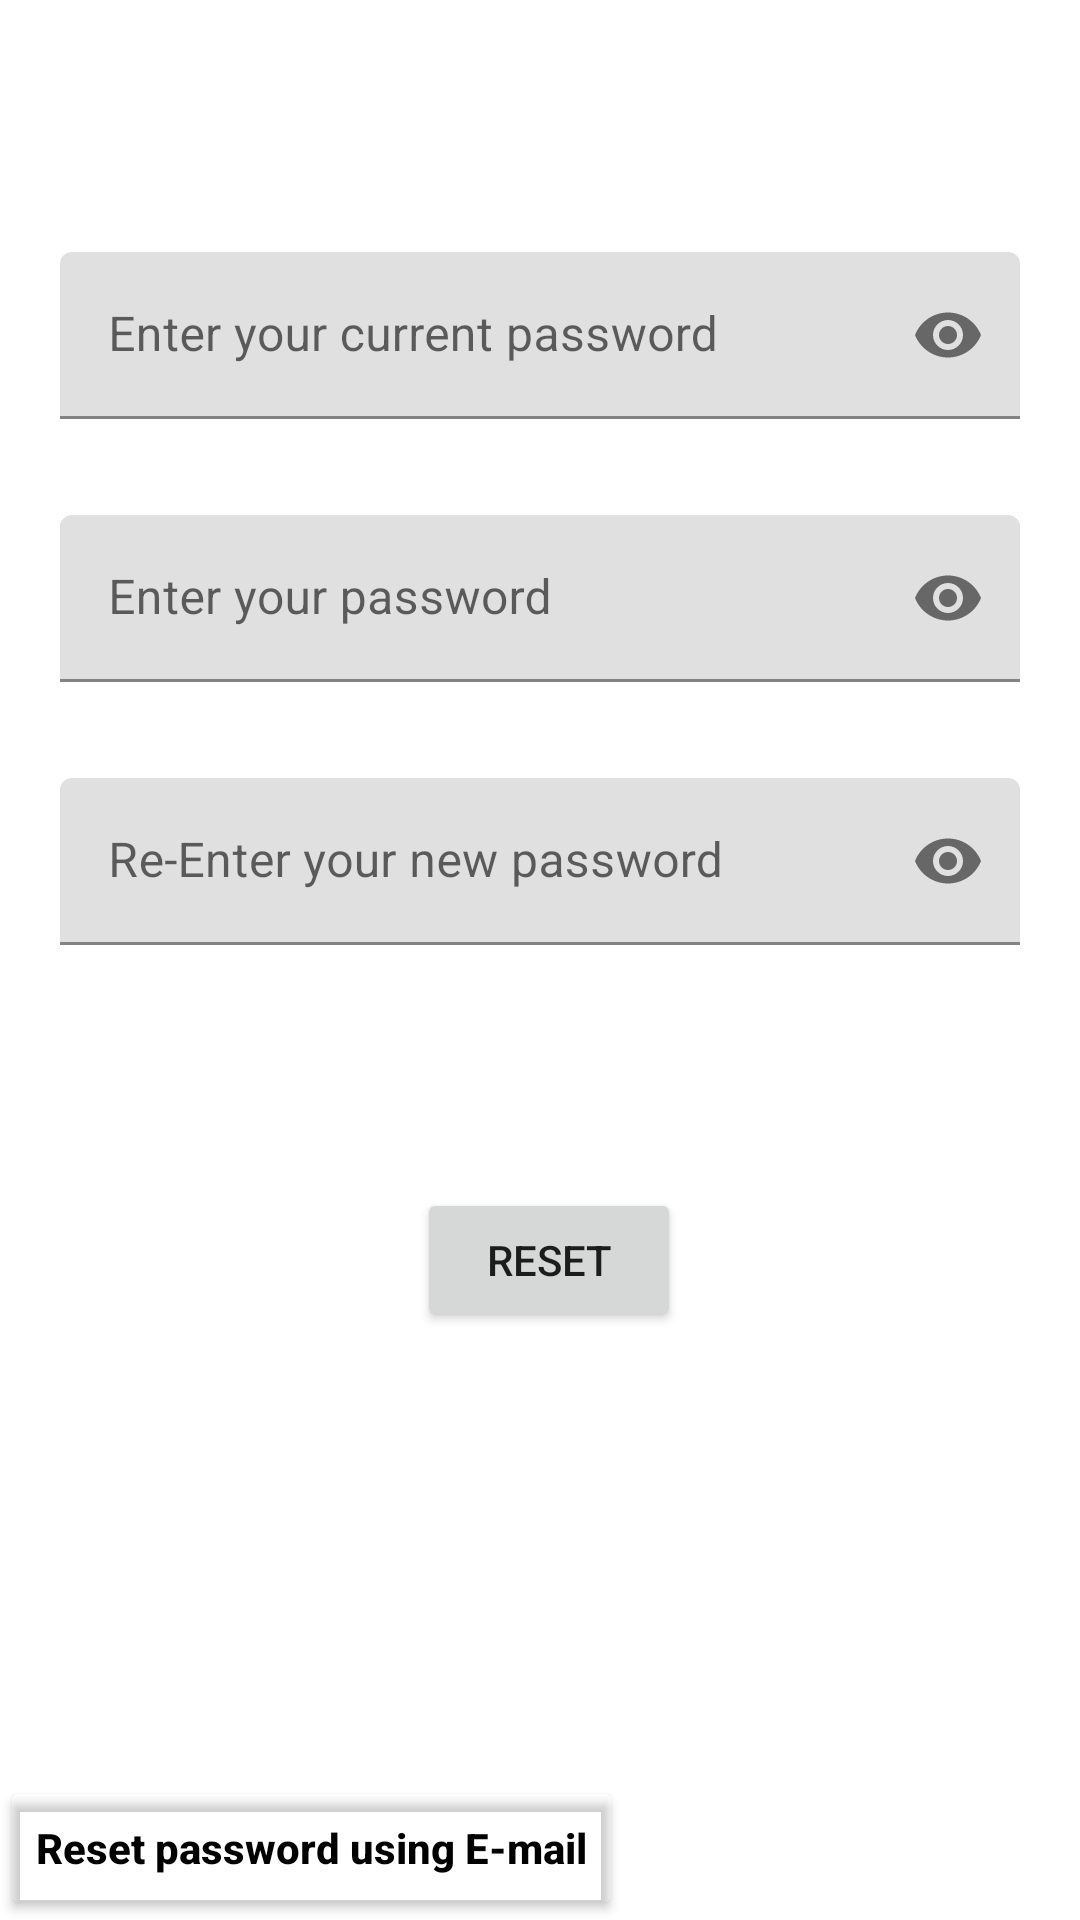

Android layout source for this screen:
<!-- AndroidManifest.xml: application theme Theme.GrocForMe -->
<!-- res/layout/activity_resetpassword.xml -->
<?xml version="1.0" encoding="utf-8"?>
<androidx.constraintlayout.widget.ConstraintLayout xmlns:android="http://schemas.android.com/apk/res/android"
    xmlns:app="http://schemas.android.com/apk/res-auto"
    xmlns:tools="http://schemas.android.com/tools"
    android:layout_width="match_parent"
    android:layout_height="match_parent"
    tools:context=".resetpassword">


    































    <com.google.android.material.textfield.TextInputLayout
        android:id="@+id/textinputlayoutcurpassword"
        android:layout_width="match_parent"
        android:layout_height="wrap_content"
        android:layout_marginHorizontal="20dp"
        android:layout_marginTop="84dp"
        android:hint="Enter your current password"

        app:layout_constraintEnd_toEndOf="@+id/textinputlayoutrepassword"
        app:layout_constraintHorizontal_bias="0.0"
        app:layout_constraintStart_toStartOf="@+id/textinputlayoutrepassword"
        app:layout_constraintTop_toTopOf="parent"
        app:passwordToggleEnabled="true">


        <com.google.android.material.textfield.TextInputEditText
            android:id="@+id/textinputedittextcurpassword"
            android:layout_width="match_parent"
            android:layout_height="match_parent"
            android:ems="15"
            android:inputType="textPassword"
            tools:ignore="TouchTargetSizeCheck" />
    </com.google.android.material.textfield.TextInputLayout>

    <com.google.android.material.textfield.TextInputLayout
        android:id="@+id/textinputlayoutrepassword"
        android:layout_width="match_parent"
        android:layout_height="wrap_content"
        android:layout_marginHorizontal="20dp"
        android:layout_marginTop="32dp"
        android:hint="Enter your password"
        app:layout_constraintLeft_toLeftOf="parent"
        app:layout_constraintRight_toRightOf="parent"
        app:layout_constraintTop_toBottomOf="@+id/textinputlayoutcurpassword"
        app:passwordToggleEnabled="true">


        <com.google.android.material.textfield.TextInputEditText
            android:id="@+id/textinputedittextrepassword"
            android:layout_width="match_parent"
            android:layout_height="match_parent"
            android:ems="15"
            android:inputType="textPassword"
            tools:ignore="TouchTargetSizeCheck" />
    </com.google.android.material.textfield.TextInputLayout>

    <com.google.android.material.textfield.TextInputLayout
        android:id="@+id/textinputlayoutpassword"
        android:layout_width="match_parent"
        android:layout_height="wrap_content"
        android:layout_marginHorizontal="20dp"
        android:layout_marginTop="32dp"
        android:hint="Re-Enter your new password"
        app:layout_constraintEnd_toEndOf="@+id/textinputlayoutrepassword"
        app:layout_constraintHorizontal_bias="0.0"
        app:layout_constraintStart_toStartOf="@+id/textinputlayoutrepassword"
        app:layout_constraintTop_toBottomOf="@+id/textinputlayoutrepassword"
        app:passwordToggleEnabled="true">


        <com.google.android.material.textfield.TextInputEditText
            android:id="@+id/textinputedittextpassword"
            android:layout_width="match_parent"
            android:layout_height="match_parent"
            android:ems="15"
            android:inputType="textPassword"
            tools:ignore="TouchTargetSizeCheck" />
    </com.google.android.material.textfield.TextInputLayout>

    <Button
        android:id="@+id/reset"
        android:layout_width="wrap_content"
        android:layout_height="wrap_content"
        android:layout_marginBottom="196dp"
        android:text="Reset"
        app:layout_constraintBottom_toBottomOf="parent"
        app:layout_constraintEnd_toEndOf="@+id/textinputlayoutpassword"
        app:layout_constraintHorizontal_bias="0.427"
        app:layout_constraintStart_toStartOf="@+id/textinputlayoutpassword" />

    <Button
        android:id="@+id/emailpasswordreset"
        android:layout_width="wrap_content"
        android:layout_height="wrap_content"
        android:textStyle="bold"
        android:textAllCaps="false"
        android:backgroundTint="#00FFFFFF"
        android:textColor="@color/black"
        android:text="Reset password using E-mail"
        app:layout_constraintBottom_toBottomOf="parent"
        app:layout_constraintStart_toStartOf="parent" />


</androidx.constraintlayout.widget.ConstraintLayout>
<!-- resources referenced by this layout -->
<resources>
  <color name="black">#000000</color>
  <style name="Theme.GrocForMe" parent="Theme.MaterialComponents.DayNight.DarkActionBar">
          
          <item name="colorPrimary">@color/purple_500</item>
          <item name="colorPrimaryVariant">@color/purple_700</item>
          <item name="colorOnPrimary">@color/white</item>
          
          <item name="colorSecondary">@color/teal_200</item>
          <item name="colorSecondaryVariant">@color/teal_700</item>
          <item name="colorOnSecondary">@color/black</item>
          
  
          
      </style>
  <color name="purple_500">#2EC823</color>
  <color name="purple_700">#003719</color>
  <color name="white">#FFFFFFFF</color>
  <color name="teal_200">#FF03DAC5</color>
  <color name="teal_700">#FF018786</color>
</resources>
